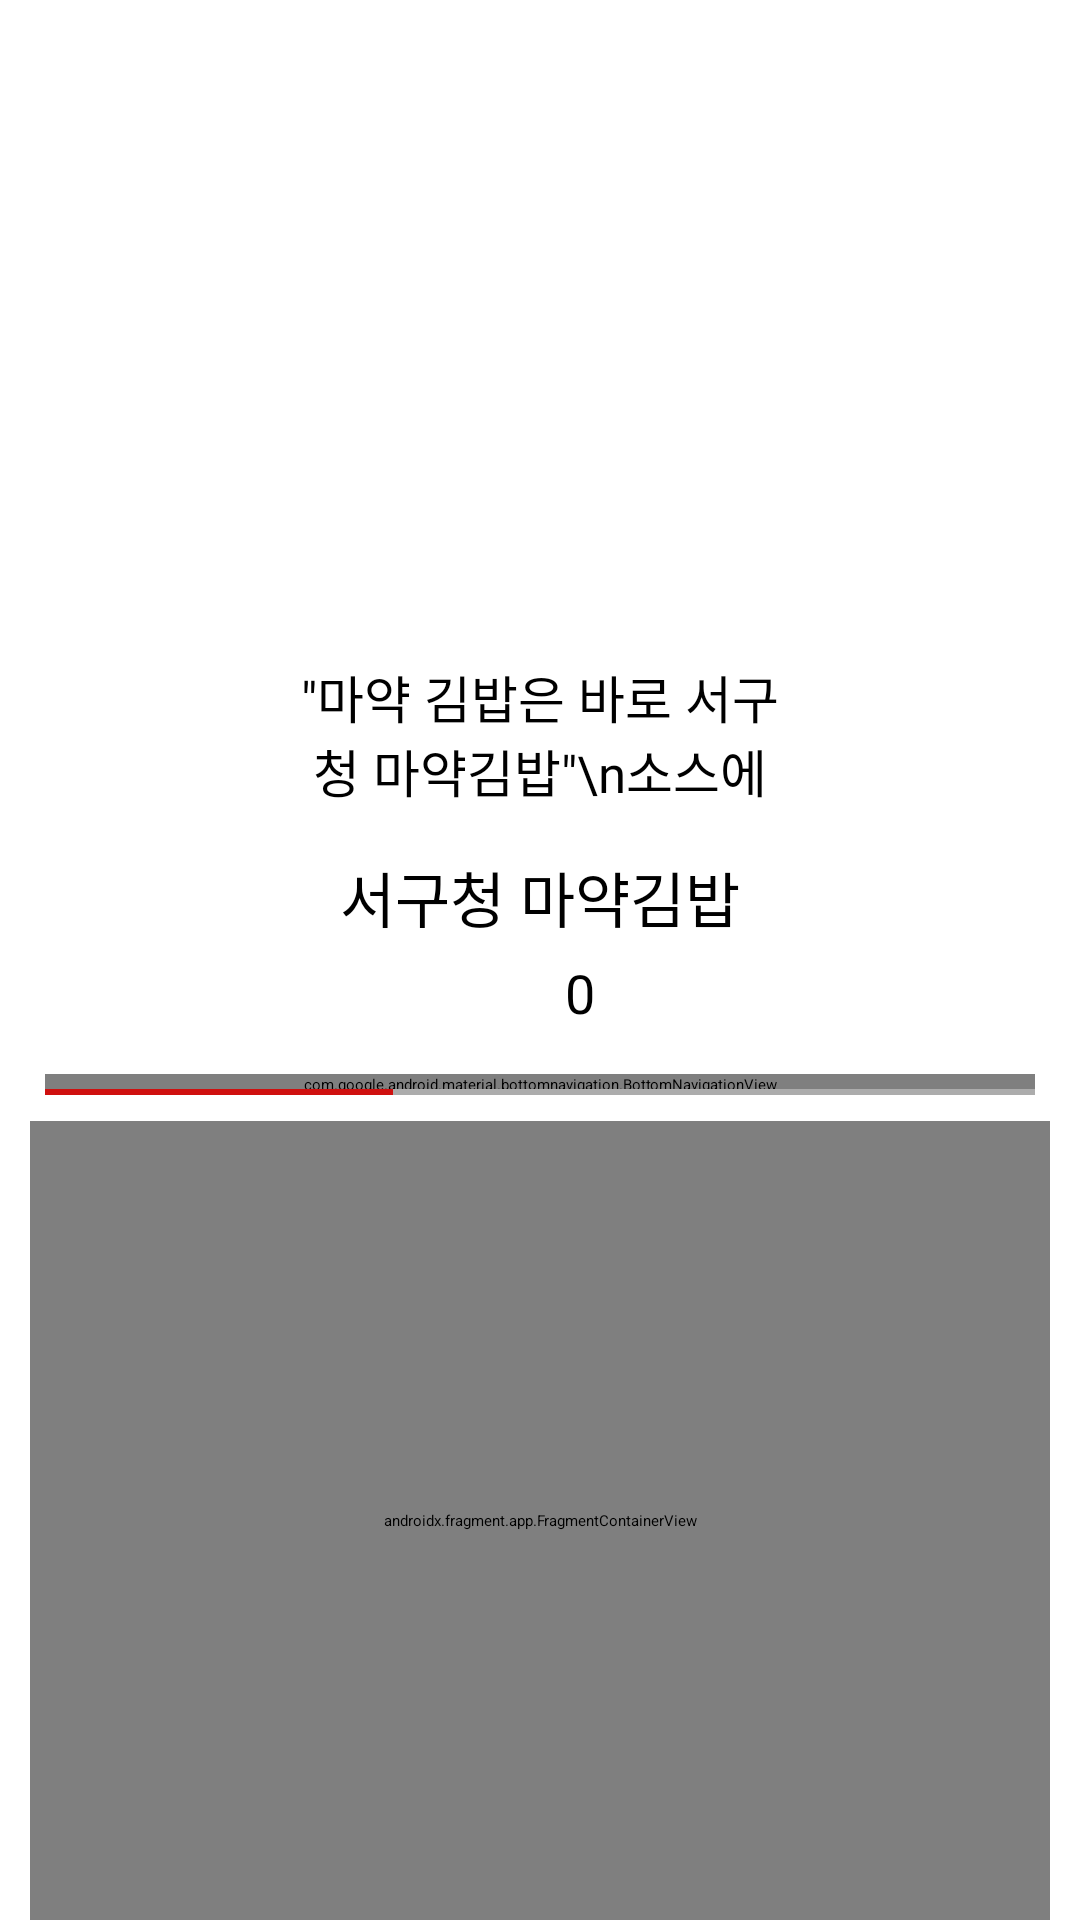

Write the Android layout XML for this screen, with the resource values it uses.
<!-- AndroidManifest.xml: application theme Theme.Mochelins -->
<!-- res/layout/activity_store_detail.xml -->
<?xml version="1.0" encoding="utf-8"?>
<LinearLayout xmlns:android="http://schemas.android.com/apk/res/android"
    xmlns:app="http://schemas.android.com/apk/res-auto"
    xmlns:tools="http://schemas.android.com/tools"
    android:layout_width="match_parent"
    android:layout_height="match_parent"
    tools:context=".store.StoreDetailActivity"
    android:orientation="vertical">

    <LinearLayout
        android:layout_width="match_parent"
        android:layout_height="match_parent"
        android:orientation="vertical">

        <RelativeLayout
            android:layout_width="match_parent"
            android:layout_height="wrap_content">

            <ImageView
                android:id="@+id/imgStore"
                android:layout_width="match_parent"
                android:layout_height="210dp"
                android:scaleType="centerCrop"
                app:srcCompat="@drawable/baseline_image_24" />

            <ImageView
                android:id="@+id/imgBack"
                android:layout_width="40dp"
                android:layout_height="40dp"
                android:layout_marginLeft="10dp"
                android:layout_marginTop="10dp"
                android:translationZ="50dp"
                app:srcCompat="@drawable/baseline_arrow_back_24_2"
                />

        </RelativeLayout>

        <TextView
            android:id="@+id/txtStoreSum"
            android:layout_width="match_parent"
            android:layout_height="wrap_content"
            android:layout_marginLeft="100dp"
            android:layout_marginTop="10dp"
            android:layout_marginBottom="10dp"
            android:layout_marginRight="100dp"
            android:fontFamily="@font/nanumbrush"
            android:gravity="center"
            android:maxLines="2"
            android:text="&quot;마약 김밥은 바로 서구청 마약김밥&quot;\n소스에 찍어먹으면 GOOD!\nVery Good!"
            android:textSize="17sp"
            android:textColor="@color/black"/>

        <RelativeLayout
            android:layout_width="match_parent"
            android:layout_height="wrap_content">

            <TextView
                android:id="@+id/txtStoreName"
                android:layout_width="wrap_content"
                android:layout_height="wrap_content"

                android:layout_centerInParent="true"
                android:layout_marginTop="10dp"
                android:text="서구청 마약김밥"
                android:textSize="20sp"
                android:textColor="@color/black"/>
        </RelativeLayout>

        <RelativeLayout
            android:layout_width="match_parent"
            android:layout_height="wrap_content"
            android:layout_marginBottom="5dp">

            <LinearLayout
                android:layout_width="wrap_content"
                android:layout_height="wrap_content"
                android:layout_centerInParent="true"
                android:orientation="horizontal">

                <ImageView
                    android:id="@+id/imgStar1"
                    android:layout_width="wrap_content"
                    android:layout_height="wrap_content"
                    app:srcCompat="@drawable/baseline_star_border_24" />

                <ImageView
                    android:id="@+id/imgStar2"
                    android:layout_width="wrap_content"
                    android:layout_height="wrap_content"
                    android:layout_marginLeft="5dp"
                    app:srcCompat="@drawable/baseline_star_border_24" />

                <ImageView
                    android:id="@+id/imgStar3"
                    android:layout_width="wrap_content"
                    android:layout_height="wrap_content"
                    android:layout_marginLeft="5dp"
                    app:srcCompat="@drawable/baseline_star_border_24" />

                <ImageView
                    android:id="@+id/imgStar4"
                    android:layout_width="wrap_content"
                    android:layout_height="wrap_content"
                    android:layout_marginLeft="5dp"
                    app:srcCompat="@drawable/baseline_star_border_24" />

                <ImageView
                    android:id="@+id/imgStar5"
                    android:layout_width="wrap_content"
                    android:layout_height="wrap_content"
                    android:layout_marginLeft="5dp"
                    app:srcCompat="@drawable/baseline_star_border_24" />

                <TextView
                    android:id="@+id/txtStar"
                    android:layout_width="wrap_content"
                    android:layout_height="wrap_content"

                    android:layout_marginLeft="7dp"
                    android:gravity="center"
                    android:text="0"
                    android:textSize="18sp"
                    android:textColor="@color/black"/>

            </LinearLayout>

        </RelativeLayout>

        <RelativeLayout
            android:id="@+id/relativeLayout"
            android:layout_width="wrap_content"
            android:layout_height="wrap_content"
            android:layout_marginLeft="15dp"
            android:layout_marginTop="10dp"
            android:layout_marginRight="15dp"
            android:layout_marginBottom="5dp">

            <com.google.android.material.bottomnavigation.BottomNavigationView
                android:id="@+id/bottomNavigationView"
                android:layout_width="match_parent"
                android:layout_height="wrap_content"
                app:elevation="0dp"
                app:menu="@menu/store_menu">

            </com.google.android.material.bottomnavigation.BottomNavigationView>

            <View
                android:layout_width="350dp"
                android:layout_height="2dp"
                android:layout_alignBottom="@id/bottomNavigationView"
                android:layout_alignParentEnd="false"
                android:layout_alignParentBottom="false"
                android:layout_centerInParent="false"
                android:layout_centerHorizontal="true"
                android:layout_centerVertical="false"
                android:layout_gravity="center_vertical"
                android:background="@color/colorUnpressed" />

            <View
                android:id="@+id/lineView"
                android:layout_width="116dp"
                android:layout_height="2dp"
                android:layout_alignBottom="@id/bottomNavigationView"
                android:layout_alignParentRight="false"
                android:layout_centerInParent="false"
                android:layout_gravity="center_vertical"

                android:background="@color/colorPressed" />

        </RelativeLayout>

        <androidx.fragment.app.FragmentContainerView
            android:id="@+id/fragment"
            android:name="androidx.navigation.fragment.NavHostFragment"
            android:layout_width="match_parent"
            android:layout_height="match_parent"
            android:layout_marginLeft="10dp"
            android:layout_marginTop="3.5dp"
            android:layout_marginRight="10dp"
            app:defaultNavHost="true"
            app:navGraph="@navigation/store_nav" />

    </LinearLayout>

</LinearLayout>
<!-- resources referenced by this layout -->
<resources>
  <color name="black">#FF000000</color>
  <color name="colorPressed">#CF100F</color>
  <color name="colorUnpressed">#ACACAC</color>
</resources>
